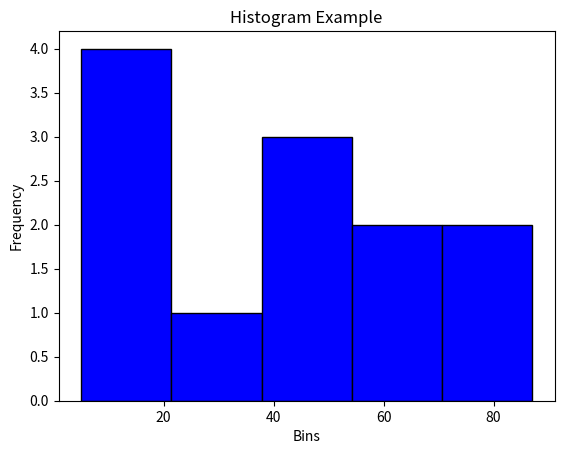

Write Python code to recreate this figure.
import matplotlib.pyplot as plt

data = [22, 87, 5, 43, 56, 73, 55, 54, 11, 20, 51, 5]

plt.hist(data, bins=5, color='blue', edgecolor='black')  # Histogram
plt.title('Histogram Example')
plt.xlabel('Bins')
plt.ylabel('Frequency')
plt.show()